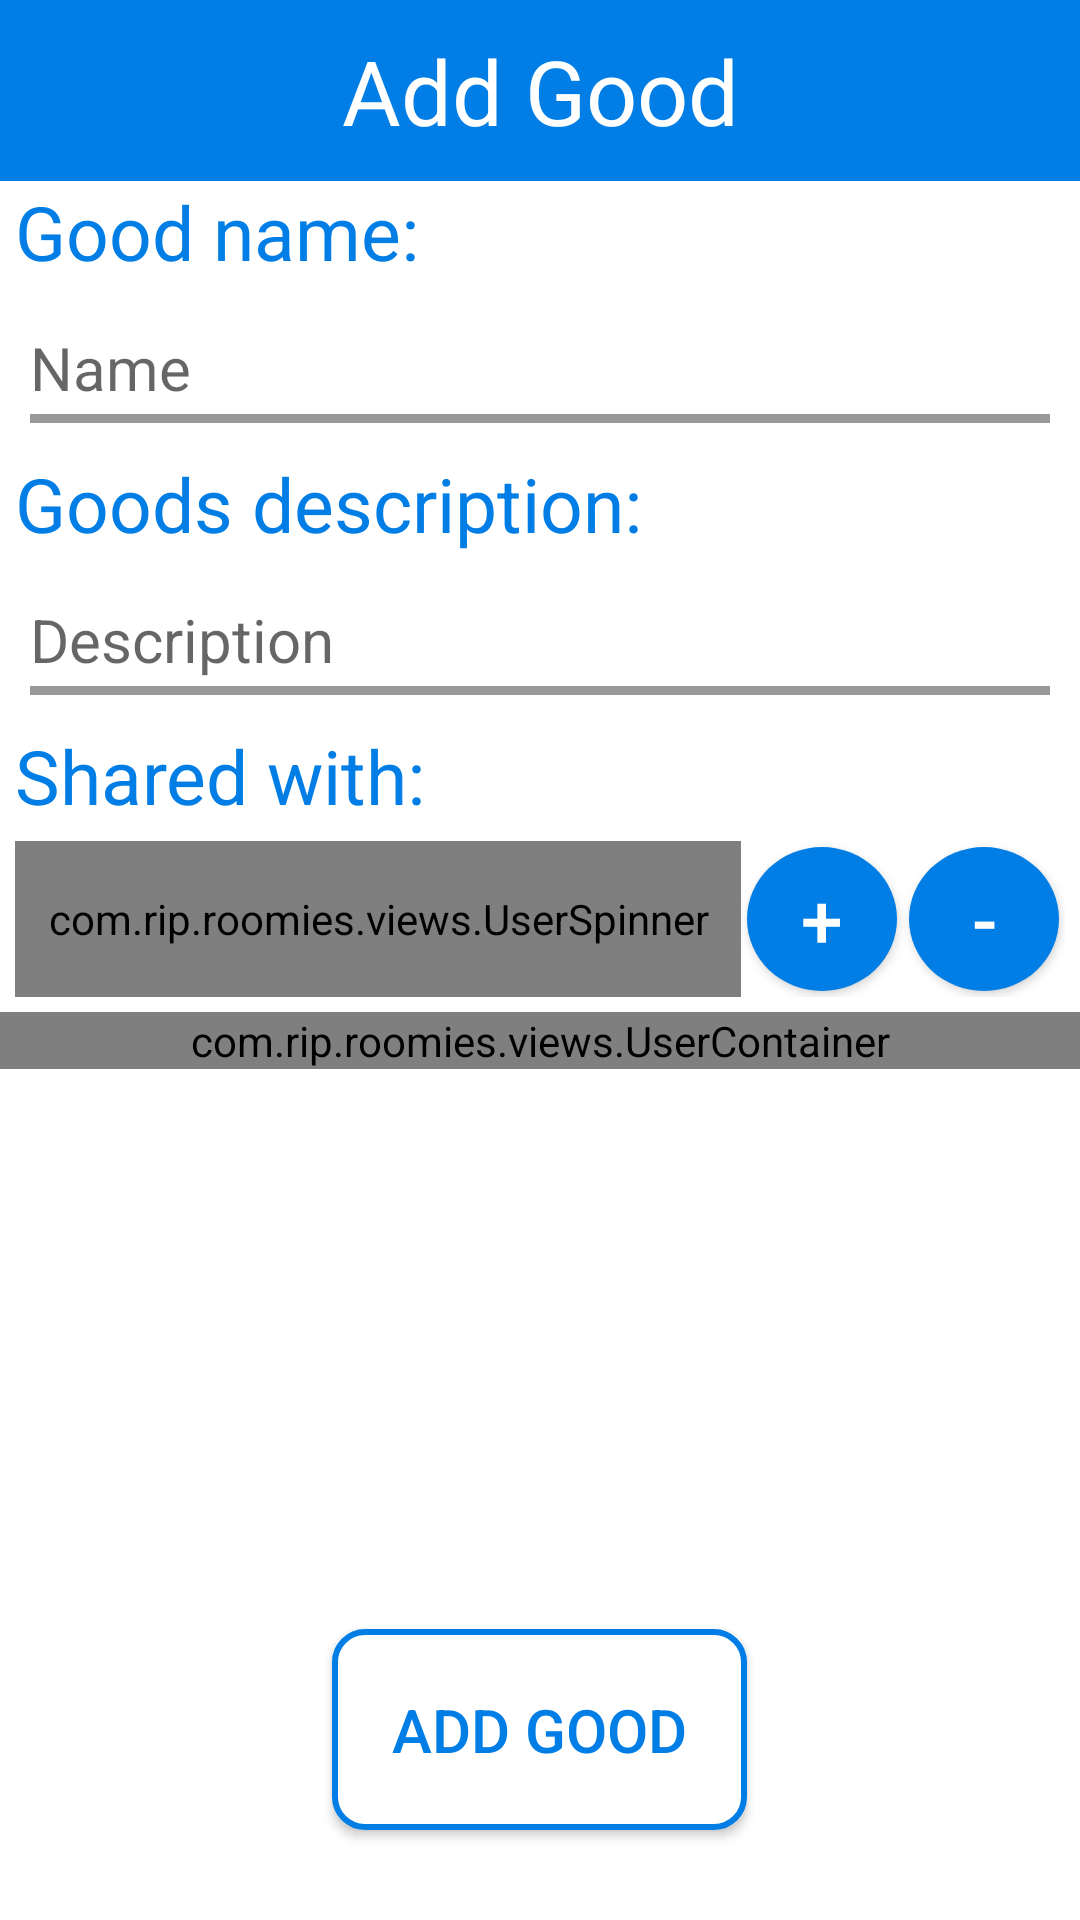

Layout XML and referenced resources for this Android screen:
<!-- AndroidManifest.xml: application theme AppTheme -->
<!-- res/layout/activity_create_shared_goods.xml -->
<?xml version="1.0" encoding="utf-8"?>
<FrameLayout
	xmlns:android="http://schemas.android.com/apk/res/android"
	android:layout_width="match_parent"
	android:layout_height="match_parent"
	android:background="@color/colorAccent">

	<ScrollView
		android:layout_width="match_parent"
		android:layout_height="match_parent">

		<LinearLayout
			android:layout_width="match_parent"
			android:layout_height="match_parent"
			android:background="@color/colorAccent"
			android:orientation="vertical">

			<TextView
				android:layout_width="match_parent"
				android:layout_height="wrap_content"
				android:background="@color/colorPrimary"
				android:gravity="center_horizontal"
				android:padding="10dp"
				android:text="Add Good"
				android:textColor="@color/colorAccent"
				android:textSize="30sp" />

			<TextView
				android:layout_width="match_parent"
				android:layout_height="wrap_content"
				android:layout_marginEnd="5dp"
				android:layout_marginStart="5dp"
				android:text="Good name:"
				android:textColor="@color/colorPrimary"
				android:textSize="25dp" />


			<EditText
				android:id="@+id/good_name"
				android:layout_width="match_parent"
				android:layout_height="wrap_content"
				android:layout_margin="10dp"
				android:textCursorDrawable="@null"
				android:background="@drawable/edittextlight"
				android:hint="Name"
				android:inputType="textPersonName"
				android:paddingBottom="5dp"
				android:paddingTop="5dp"
				android:textColor="@color/black"
				android:textSize="20sp" />

			<TextView
				android:layout_width="match_parent"
				android:layout_height="wrap_content"
				android:layout_marginEnd="5dp"
				android:layout_marginStart="5dp"
				android:text="Goods description:"
				android:textColor="@color/colorPrimary"
				android:textSize="25dp" />

			<EditText
				android:id="@+id/description"
				android:layout_width="match_parent"
				android:layout_height="wrap_content"
				android:layout_margin="10dp"
				android:background="@drawable/edittextlight"
				android:hint="Description"
				android:textCursorDrawable="@null"
				android:inputType="textShortMessage|textMultiLine"
				android:maxLength="100"
				android:paddingBottom="5dp"
				android:paddingTop="5dp"
				android:textColor="@color/black"
				android:textSize="20sp" />

			<TextView
				android:layout_width="match_parent"
				android:layout_height="wrap_content"
				android:layout_marginEnd="5dp"
				android:layout_marginStart="5dp"
				android:text="Shared with:"
				android:textColor="@color/colorPrimary"
				android:textSize="25dp" />

			<LinearLayout
				android:layout_width="match_parent"
				android:layout_height="wrap_content"
				android:layout_margin="5dp"
				android:gravity="center"
				android:orientation="horizontal">

				<com.rip.roomies.views.UserSpinner
					android:id="@+id/group_users_spinner"
					android:layout_width="0dp"
					android:layout_height="match_parent"
					android:layout_weight="1"
					android:background="@drawable/rec_border" />

				<Button
					android:id="@+id/add_user_btn"
					android:layout_width="50dp"
					android:layout_height="wrap_content"
					android:layout_margin="2dp"
					android:width="50dp"
					android:background="@drawable/circleblue"
					android:text="+"
					android:textSize="25dp"
					android:textColor="@color/colorAccent"/>

				<Button
					android:id="@+id/rem_user_btn"
					android:layout_width="50dp"
					android:layout_height="wrap_content"
					android:layout_margin="2dp"
					android:background="@drawable/circleblue"
					android:text="-"
					android:textSize="25dp"
					android:textColor="@color/colorAccent"/>


			</LinearLayout>


			<com.rip.roomies.views.UserContainer
				android:id="@+id/users_container"
				android:layout_width="match_parent"
				android:layout_height="match_parent" />
		</LinearLayout>
	</ScrollView>

	<LinearLayout
		android:layout_width="match_parent"
		android:layout_height="match_parent"
		android:layout_marginTop="100dp"
		android:gravity="bottom|center">

		<Button
			android:id="@+id/add_good_btn"
			android:layout_width="wrap_content"
			android:layout_height="wrap_content"
			android:layout_marginBottom="10dp"
			android:layout_marginTop="10dp"
			android:background="@drawable/rec_border"
			android:padding="20dp"
			android:text="Add Good"
			android:textColor="@color/colorPrimary"
			android:textSize="20sp" />

	</LinearLayout>
</FrameLayout>
<!-- resources referenced by this layout -->
<resources>
  <color name="black">#000000</color>
  <color name="colorAccent">#ffffff</color>
  <color name="colorPrimary">#007ee5</color>
  <!-- drawable circleblue (drawable) -->
  <?xml version="1.0" encoding="utf-8"?>
  <selector xmlns:android="http://schemas.android.com/apk/res/android">
  	<item android:state_pressed="false">
  		<shape android:shape="oval">
  			<solid android:color="@color/colorPrimary"/>
  		</shape>
  	</item>
  	<item android:state_pressed="true">
  		<shape android:shape="oval">
  			<solid android:color="@color/black_overlay"/>
  		</shape>
  	</item>
  </selector>
  <!-- drawable edittextlight (drawable) -->
  <?xml version="1.0" encoding="utf-8"?>
  <layer-list xmlns:android="http://schemas.android.com/apk/res/android">
  
  	<item>
  		<shape android:shape="rectangle">
  			<solid android:color="@color/black_overlay" />
  		</shape>
  	</item>
  
  	<item android:bottom="3dp" >
  		<shape android:shape="rectangle">
  			<solid android:color="@color/colorAccent" />
  		</shape>
  	</item>
  </layer-list>
  <!-- drawable rec_border (drawable) -->
  <shape xmlns:android="http://schemas.android.com/apk/res/android">
      <stroke android:width="2dp" android:color="@color/colorPrimary"  />
      <solid android:color="@color/colorAccent" />
      <corners android:radius="10dp" />
      <padding android:left="2dp" android:top="2dp" android:right="2dp" android:bottom="2dp" /></shape>
  <style name="AppTheme" parent="Theme.AppCompat.Light.NoActionBar">
          
          <item name="colorPrimary">@color/colorPrimary</item>
          <item name="colorPrimaryDark">@color/colorPrimaryDark</item>
          <item name="colorAccent">@color/colorAccent</item>
  
      </style>
  <color name="black_overlay">#66000000</color>
  <color name="colorPrimaryDark">#5c88ac</color>
</resources>
